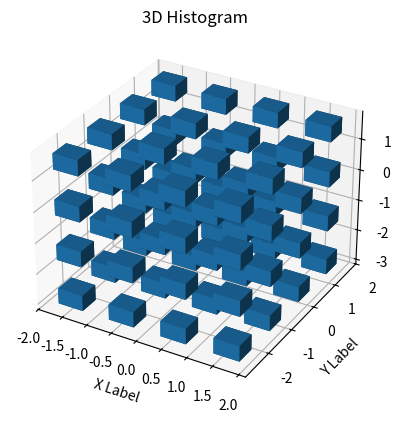

This figure's Python source:
import matplotlib.pyplot as plt
import numpy as np

# 示例数据
data = np.random.normal(size=(3, 100))

# 创建图形和三维坐标轴
fig = plt.figure()
ax = fig.add_subplot(111, projection='3d')

# 绘制三维直方图
hist, edges = np.histogramdd(data.T, bins=(4, 4, 4))

xpos, ypos, zpos = np.meshgrid(edges[0][:-1] + 0.25, edges[1][:-1] + 0.25, edges[2][:-1] + 0.25, indexing="ij")
xpos = xpos.flatten()
ypos = ypos.flatten()
zpos = zpos.flatten()
dx = dy = dz = 0.5 * np.ones_like(zpos)

ax.bar3d(xpos, ypos, zpos, dx, dy, dz, zsort='average')

# 设置坐标轴标签
ax.set_xlabel('X Label')
ax.set_ylabel('Y Label')
ax.set_zlabel('Z Label')

# 设置标题
plt.title('3D Histogram')

# 显示图形
plt.show()
